Image classification data set "training_set_water_and_fire" (Meerkat007/image-classification on GitHub). Class labels (2): fire, water.

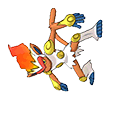
Label: fire

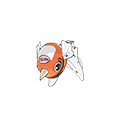
Label: water

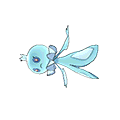
Label: water

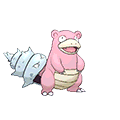
Label: water

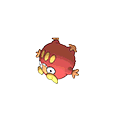
Label: fire

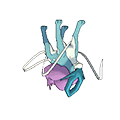
Label: water
